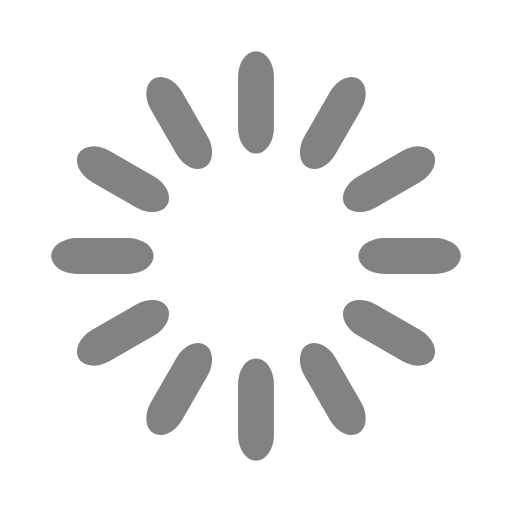
t = 0.00 s
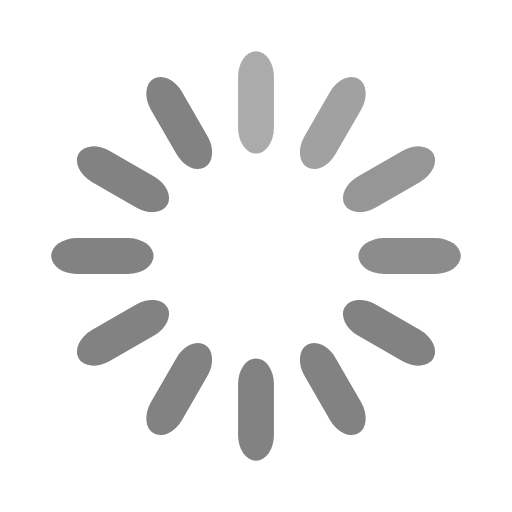
t = 0.33 s
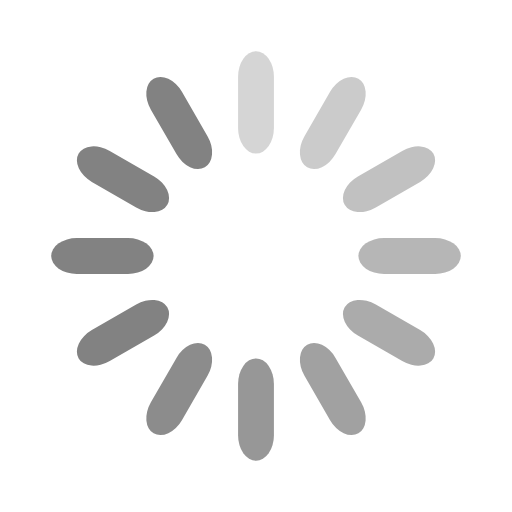
t = 0.67 s
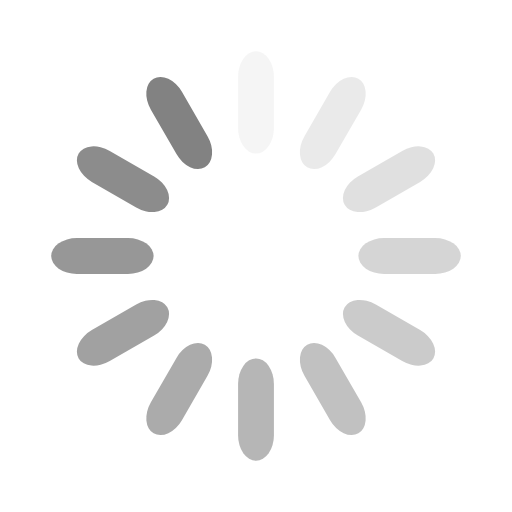
t = 0.92 s
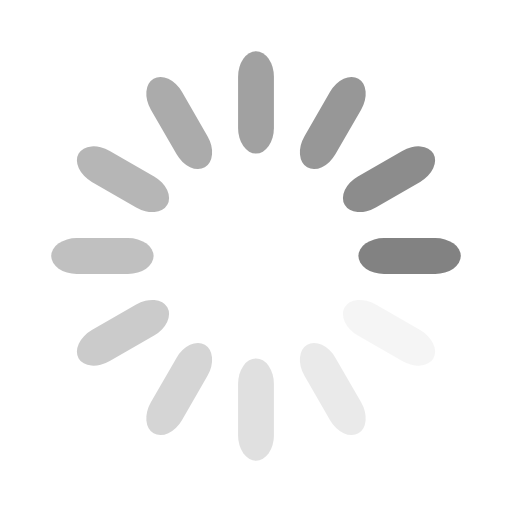
t = 1.25 s
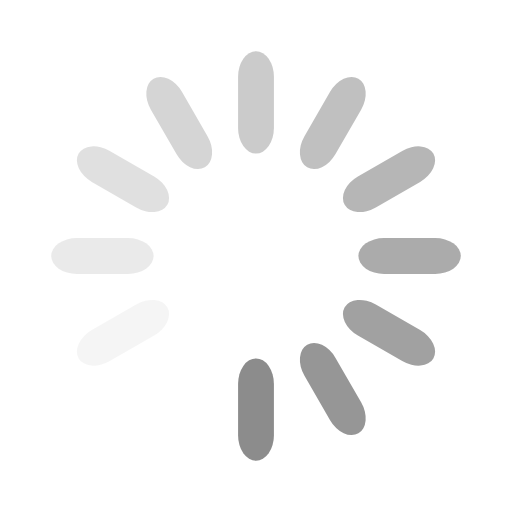
t = 1.58 s

The animated SVG that drew these frames (rendered in a browser with its animation timeline set to each time). Animation: 12 SMIL elements (animate=12); one cycle of 1.92 s, repeats indefinitely.

<svg width='30px' height='30px' xmlns="http://www.w3.org/2000/svg" viewBox="0 0 100 100" preserveAspectRatio="xMidYMid" class="uil-default"><rect x="0" y="0" width="100" height="100" fill="none" class="bk"></rect><rect  x='46.5' y='40' width='7' height='20' rx='5' ry='5' fill='#828282' transform='rotate(0 50 50) translate(0 -30)'>  <animate attributeName='opacity' from='1' to='0' dur='1s' begin='0s' repeatCount='indefinite'/></rect><rect  x='46.5' y='40' width='7' height='20' rx='5' ry='5' fill='#828282' transform='rotate(30 50 50) translate(0 -30)'>  <animate attributeName='opacity' from='1' to='0' dur='1s' begin='0.08333333333333333s' repeatCount='indefinite'/></rect><rect  x='46.5' y='40' width='7' height='20' rx='5' ry='5' fill='#828282' transform='rotate(60 50 50) translate(0 -30)'>  <animate attributeName='opacity' from='1' to='0' dur='1s' begin='0.16666666666666666s' repeatCount='indefinite'/></rect><rect  x='46.5' y='40' width='7' height='20' rx='5' ry='5' fill='#828282' transform='rotate(90 50 50) translate(0 -30)'>  <animate attributeName='opacity' from='1' to='0' dur='1s' begin='0.25s' repeatCount='indefinite'/></rect><rect  x='46.5' y='40' width='7' height='20' rx='5' ry='5' fill='#828282' transform='rotate(120 50 50) translate(0 -30)'>  <animate attributeName='opacity' from='1' to='0' dur='1s' begin='0.3333333333333333s' repeatCount='indefinite'/></rect><rect  x='46.5' y='40' width='7' height='20' rx='5' ry='5' fill='#828282' transform='rotate(150 50 50) translate(0 -30)'>  <animate attributeName='opacity' from='1' to='0' dur='1s' begin='0.4166666666666667s' repeatCount='indefinite'/></rect><rect  x='46.5' y='40' width='7' height='20' rx='5' ry='5' fill='#828282' transform='rotate(180 50 50) translate(0 -30)'>  <animate attributeName='opacity' from='1' to='0' dur='1s' begin='0.5s' repeatCount='indefinite'/></rect><rect  x='46.5' y='40' width='7' height='20' rx='5' ry='5' fill='#828282' transform='rotate(210 50 50) translate(0 -30)'>  <animate attributeName='opacity' from='1' to='0' dur='1s' begin='0.5833333333333334s' repeatCount='indefinite'/></rect><rect  x='46.5' y='40' width='7' height='20' rx='5' ry='5' fill='#828282' transform='rotate(240 50 50) translate(0 -30)'>  <animate attributeName='opacity' from='1' to='0' dur='1s' begin='0.6666666666666666s' repeatCount='indefinite'/></rect><rect  x='46.5' y='40' width='7' height='20' rx='5' ry='5' fill='#828282' transform='rotate(270 50 50) translate(0 -30)'>  <animate attributeName='opacity' from='1' to='0' dur='1s' begin='0.75s' repeatCount='indefinite'/></rect><rect  x='46.5' y='40' width='7' height='20' rx='5' ry='5' fill='#828282' transform='rotate(300 50 50) translate(0 -30)'>  <animate attributeName='opacity' from='1' to='0' dur='1s' begin='0.8333333333333334s' repeatCount='indefinite'/></rect><rect  x='46.5' y='40' width='7' height='20' rx='5' ry='5' fill='#828282' transform='rotate(330 50 50) translate(0 -30)'>  <animate attributeName='opacity' from='1' to='0' dur='1s' begin='0.9166666666666666s' repeatCount='indefinite'/></rect></svg>
